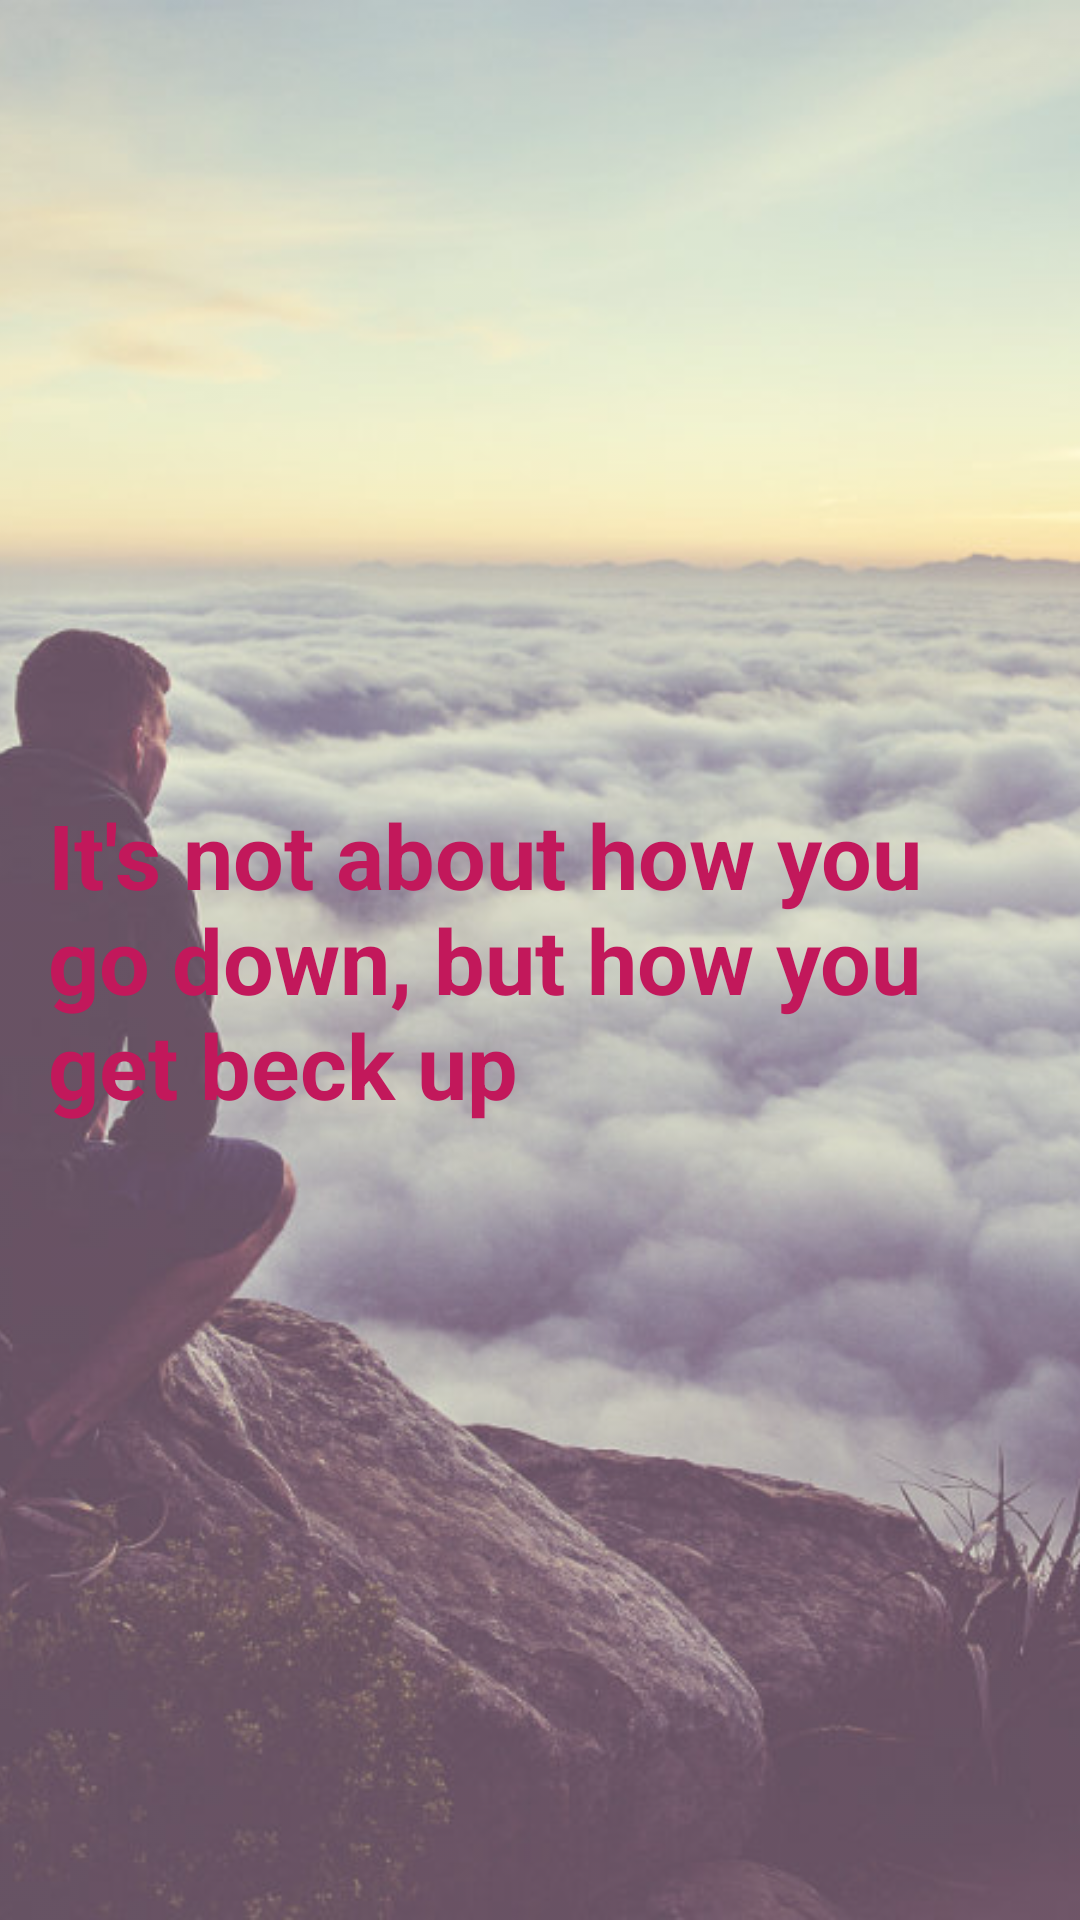

Write the Android layout XML for this screen, with the resource values it uses.
<!-- AndroidManifest.xml: application theme AppTheme -->
<!-- res/layout/slide6.xml -->
<?xml version="1.0" encoding="utf-8"?>
<RelativeLayout
    xmlns:android="http://schemas.android.com/apk/res/android"
    xmlns:app="http://schemas.android.com/apk/res-auto"
    xmlns:tools="http://schemas.android.com/tools"
    android:layout_width="match_parent"
    android:layout_height="match_parent">

    <ImageView
        style="@style/BackgroundImageView"
        android:layout_width="match_parent"
        android:layout_height="match_parent"
        tools:layout_editor_absoluteX="0dp"
        tools:layout_editor_absoluteY="0dp" />

    <TextView
        android:layout_width="wrap_content"
        android:layout_height="wrap_content"
        android:text="@string/slide_6_desc"
        android:textColor="@color/primary_dark"
        android:textStyle="bold"
        android:textSize="@dimen/slide_title"
        tools:layout_editor_absoluteX="0dp"
        tools:layout_editor_absoluteY="0dp"
        android:layout_centerVertical="true"
        android:layout_centerHorizontal="true"
        android:id="@+id/down"
        android:padding="@dimen/quote_padding"
        fontPath="fonts/robotolightcondensed.ttf"/>

</RelativeLayout>
<!-- resources referenced by this layout -->
<resources>
  <color name="primary_dark">#C2185B</color>
  <dimen name="quote_padding">16dp</dimen>
  <dimen name="slide_title">30dp</dimen>
  <string name="slide_6_desc">It\'s not about how you go down, but how you get beck up</string>
  <style name="BackgroundImageView">
          <item name="android:alpha">0.8</item>
          <item name="android:scaleType">centerCrop</item>
          <item name="android:src">@drawable/bg_motivation</item>
      </style>
  <style name="AppTheme" parent="Theme.AppCompat.Light.DarkActionBar">
          
          <item name="colorPrimary">@color/primary</item>
          <item name="colorPrimaryDark">@color/primary_dark</item>
          <item name="colorAccent">@color/accent</item>
          <item name="windowActionBar">false</item>
          <item name="windowNoTitle">true</item>
      </style>
  <!-- drawable bg_motivation: jpg bitmap (drawable, 114436 bytes) -->
  <color name="primary">#E91E63</color>
  <color name="accent">#7C4DFF</color>
</resources>
